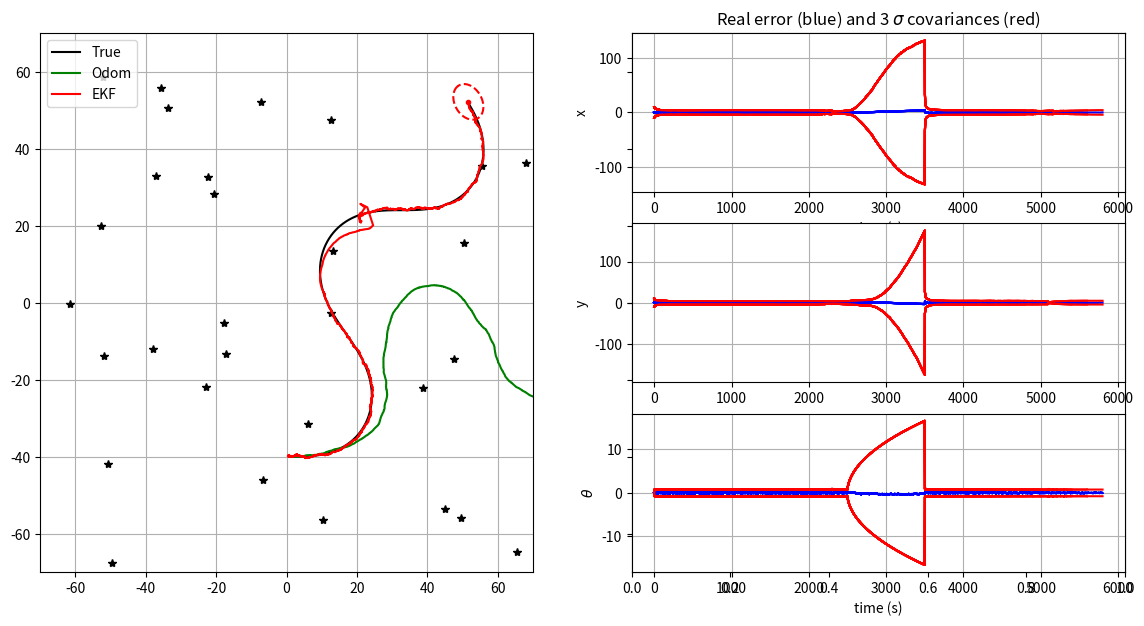

Reproduce this figure in Python.
"""
TP Kalman filter for mobile robots localization

[redacted]
"""

from math import sin, cos, atan2, pi, sqrt
import matplotlib.pyplot as plt
import numpy as np
seed = 123456
np.random.seed(seed)

import os
try:
    os.makedirs("outputs")
except:
    pass

# ---- Simulator class (world, control and sensors) ----

class Simulation:
    def __init__(self, Tf, dt_pred, xTrue, QTrue, xOdom, Map, RTrue, dt_meas):
        self.Tf = Tf
        self.dt_pred = dt_pred
        self.nSteps = int(np.round(Tf/dt_pred))
        self.QTrue = QTrue
        self.xTrue = xTrue
        self.xOdom = xOdom
        self.Map = Map
        self.RTrue = RTrue
        self.dt_meas = dt_meas
        
    # return true control at step k
    def get_robot_control(self, k):
        # generate  sin trajectory
        u = np.array([[0, 0.025,  0.1*np.pi / 180 * sin(3*np.pi * k / self.nSteps)]]).T
        return u
    
    
    # simulate new true robot position
    def simulate_world(self, k):
        dt_pred = self.dt_pred
        u = self.get_robot_control(k)
        self.xTrue = tcomp(self.xTrue, u, dt_pred)
        self.xTrue[2, 0] = angle_wrap(self.xTrue[2, 0])
    
    
    # computes and returns noisy odometry
    def get_odometry(self, k):
        # Ensuring random repetability for given k
        np.random.seed(seed*2 + k)
        
        # Model
        dt_pred = self.dt_pred
        u = self.get_robot_control(k)
        xnow = tcomp(self.xOdom, u, dt_pred)
        uNoise = np.sqrt(self.QTrue) @ np.random.randn(3)
        uNoise = np.array([uNoise]).T
        xnow = tcomp(xnow, uNoise, dt_pred)
        self.xOdom = xnow
        u = u + dt_pred*uNoise
        return xnow, u


    # generate a noisy observation of a random feature
    def get_observation(self, k, notValidCondition):
        # Ensuring random repetability for given k
        np.random.seed(seed*3 + k)

        # Model
        if k*self.dt_pred % self.dt_meas == 0:
            # notValidCondition = False: measurement valid / True: measurement not valid
            if notValidCondition:
                z = None
                iFeature = None
            else:
                iFeature = np.random.randint(0, self.Map.shape[1] - 1)
                zNoise = np.sqrt(self.RTrue) @ np.random.randn(2)
                zNoise = np.array([zNoise]).T
                z = observation_model(self.xTrue, iFeature, self.Map) + zNoise
                z[1, 0] = angle_wrap(z[1, 0])
        else:
            z = None
            iFeature = None
        return [z, iFeature]


# ---- Kalman Filter: model functions ----

# evolution model (f)
def motion_model(x, u, dt_pred):
    # x: estimated state (x, y, heading)
    # u: control input or odometry measurement in body frame (Vx, Vy, angular rate)

    # Compute the evolution model
    xPred = tcomp(x, u, dt_pred)

    # Fit angle
    xPred[2, 0] = angle_wrap(xPred[2, 0])
    
    return xPred


# observation model (h)
def observation_model(xVeh, iFeature, Map):
    # xVeh: vecule state
    # iFeature: observed amer index
    # Map: map of all amers
    
    # Landmark selected with index iFeature
    landmark_selected = Map[:, iFeature]
    
    # Calculate observation model
    z11 = np.sqrt((landmark_selected[0] - xVeh[0])**2 + (landmark_selected[1] - xVeh[1])**2)
    z12 = np.arctan2((landmark_selected[1] - xVeh[1]), (landmark_selected[0] - xVeh[0])) - xVeh[2]
    
    z = np.array([z11, z12])
    
    return z


# ---- Kalman Filter: Jacobian functions to be completed ----

# h(x) Jacobian wrt x
def get_obs_jac(xPred, iFeature, Map):
    # xPred: predicted state
    # iFeature: observed amer index
    # Map: map of all amers
    
    # Landmark selected with index iFeature
    landmark_selected = Map[:, iFeature]
    
    # Calculate Jacobian (jH)
    dist_state_landmark = (landmark_selected[0] - xPred[0])**2 + (landmark_selected[1] - xPred[1])**2
    
    jH11 = - (landmark_selected[0] - xPred[0]) / np.sqrt(dist_state_landmark)
    jH12 = - (landmark_selected[1] - xPred[1]) / np.sqrt(dist_state_landmark)
    jH21 = (landmark_selected[1] - xPred[1]) / dist_state_landmark
    jH22 = -(landmark_selected[0] - xPred[0]) / dist_state_landmark
    
    jH = np.array([[jH11[0], jH12[0], 0], [jH21[0], jH22[0], -1]])

    return jH


# f(x,u) Jacobian wrt x
def F(x, u, dt_pred):
    # x: estimated state (x, y, heading)
    # u: control input (Vx, Vy, angular rate)
    # dt_pred: time step
    
    Jac13 = dt_pred * (-u[0]*np.sin(x[2]) - u[1]*np.cos(x[2]))
    Jac23 = dt_pred * (u[0]*np.cos(x[2]) - u[1]*np.sin(x[2]))
    
    Jac = np.array([[1, 0, Jac13[0]], [0, 1, Jac23[0]], [0, 0, 1]])

    return Jac


# f(x,u) Jacobian wrt w (noise on the control input u)
def G(x, u, dt_pred):
    # x: estimated state (x, y, heading) in ground frame
    # u: control input (Vx, Vy, angular rate) in robot frame
    # dt_pred: time step for prediction
    
    Jac11 = dt_pred * np.cos(x[2])
    Jac12 = dt_pred * np.sin(x[2])
    
    Jac21 = dt_pred * (-np.sin(x[2]))
    Jac22 = dt_pred * np.cos(x[2])
    
    Jac = np.array([[Jac11[0], Jac12[0], 0], [Jac21[0], Jac22[0], 0], [0, 0, dt_pred]])

    return Jac


# ---- Utils functions ----
# Display error ellipses
def plot_covariance_ellipse(xEst, PEst, axes, lineType):
    """
    Plot one covariance ellipse from covariance matrix
    """

    Pxy = PEst[0:2, 0:2]
    eigval, eigvec = np.linalg.eig(Pxy)

    if eigval[0] >= eigval[1]:
        bigind = 0
        smallind = 1
    else:
        bigind = 1
        smallind = 0

    if eigval[smallind] < 0:
        print('Pb with Pxy :\n', Pxy)
        exit()

    t = np.arange(0, 2 * pi + 0.1, 0.1)
    a = sqrt(eigval[bigind])
    b = sqrt(eigval[smallind])
    x = [3 * a * cos(it) for it in t]
    y = [3 * b * sin(it) for it in t]
    angle = atan2(eigvec[bigind, 1], eigvec[bigind, 0])
    rot = np.array([[cos(angle), sin(angle)],
                    [-sin(angle), cos(angle)]])
    fx = rot @ (np.array([x, y]))
    px = np.array(fx[0, :] + xEst[0, 0]).flatten()
    py = np.array(fx[1, :] + xEst[1, 0]).flatten()
    axes.plot(px, py, lineType)


# fit angle between -pi and pi
def angle_wrap(a):
    if (a > np.pi):
        a = a - 2 * pi
    elif (a < -np.pi):
        a = a + 2 * pi
    return a


# composes two transformations
def tcomp(tab, tbc, dt):
    assert tab.ndim == 2 # eg: robot state [x, y, heading]
    assert tbc.ndim == 2 # eg: robot control [Vx, Vy, angle rate]
    #dt : time-step (s)

    angle = tab[2, 0] + dt * tbc[2, 0] # angular integration by Euler

    angle = angle_wrap(angle)
    s = sin(tab[2, 0])
    c = cos(tab[2, 0])
    position = tab[0:2] + dt * np.array([[c, -s], [s, c]]) @ tbc[0:2] # position integration by Euler
    out = np.vstack((position, angle))

    return out


# =============================================================================
# Main Program
# =============================================================================

# Init displays
show_animation = True
save = False

f, (ax1, ax2) = plt.subplots(1, 2, sharey=True, figsize=(14, 7))
ax3 = plt.subplot(3, 2, 2)
ax4 = plt.subplot(3, 2, 4)
ax5 = plt.subplot(3, 2, 6)

# ---- General variables ----

# Simulation time
Tf = 6000       # final time (s)
dt_pred = 1     # Time between two dynamical predictions (s)
dt_meas = 1     # Time between two measurement updates (s)

# Location of landmarks
nLandmarks = 30
Map = 140*(np.random.rand(2, nLandmarks) - 1/2)

# True covariance of errors used for simulating robot movements
QTrue = np.diag([0.01, 0.01, 1*pi/180]) ** 2
RTrue = np.diag([5.0, 6*pi/180]) ** 2

# Modeled errors used in the Kalman filter process
QEst = 100*np.eye(3, 3) @ QTrue
REst = 10*np.eye(2, 2) @ RTrue

# initial conditions
xTrue = np.array([[1, -40, -pi/2]]).T
xOdom = xTrue
xEst = xTrue
PEst = 10 * np.diag([1, 1, (1*pi/180)**2])

# Init history matrixes
hxEst = xEst
hxTrue = xTrue
hxOdom = xOdom
hxError = np.abs(xEst-xTrue)  # pose error
hxVar = np.sqrt(np.diag(PEst).reshape(3, 1))  # state std dev
htime = [0]

# Simulation environment
simulation = Simulation(Tf, dt_pred, xTrue, QTrue, xOdom, Map, RTrue, dt_meas)

# Temporal loop
for k in range(1, simulation.nSteps):

    # Simulate robot motion
    simulation.simulate_world(k)

    # Get odometry measurements
    xOdom, u_tilde = simulation.get_odometry(k)
    
    # Calculate f(x,u) Jacobian wrt x
    jacF = F(xEst, u_tilde, dt_pred)
    
    # Calculate f(x,u) Jacobian wrt w
    jacG = G(xEst, u_tilde, dt_pred)

    # Kalman prediction
    xPred = motion_model(xEst, u_tilde, dt_pred)
    PPred = jacF @ PEst @ jacF.T + jacG @ QEst @ jacG.T

    # Get random landmark observation
    if k >= 2500 and k <= 3500:
        notValidCondition = True
    else:
        notValidCondition = False
    [z, iFeature] = simulation.get_observation(k, notValidCondition)

    if z is not None:
        # Predict observation
        zPred = observation_model(xPred, iFeature, Map)

        # get observation Jacobian
        H = get_obs_jac(xPred, iFeature, Map)

        # compute Kalman gain - with dir and distance
        Innov = z - zPred         # observation error (innovation)
        Innov[1, 0] = angle_wrap(Innov[1, 0])
        S = REst + H @ PPred @ H.T
        K = PEst @ H.T @ np.linalg.inv(S)
        

        # Compute Kalman gain to use only distance
#        Innov = #...................       # observation error (innovation)
#        H = #...................
#        S = #...................
#        K = #...................

        # Compute Kalman gain to use only direction
#        Innov = #...................       # observation error (innovation)
#        Innov[1, 0] = angle_wrap(Innov[1, 0])
#        H = #...................           # observation error (innovation)
#        S = #...................
#        K = #...................

        # perform kalman update
        xEst =  xPred + K @ Innov
        xEst[2, 0] = angle_wrap(xEst[2, 0])
        
        PEst = (np.eye(3) - K @ H) @ PPred
        
        PEst = 0.5 * (PEst + PEst.T)  # ensure symetry

    else:
        # there was no observation available
        xEst = xPred
        PEst = PPred

    # store data history
    hxTrue = np.hstack((hxTrue, simulation.xTrue))
    hxOdom = np.hstack((hxOdom, simulation.xOdom))
    hxEst = np.hstack((hxEst, xEst))
    err = xEst - simulation.xTrue
    err[2, 0] = angle_wrap(err[2, 0])
    hxError = np.hstack((hxError, err))
    hxVar = np.hstack((hxVar, np.sqrt(np.diag(PEst).reshape(3, 1))))
    htime.append(k*simulation.dt_pred)

    # plot every 15 updates
    if show_animation and k*simulation.dt_pred % 200 == 0:
        # for stopping simulation with the esc key.
        plt.gcf().canvas.mpl_connect('key_release_event',
                    lambda event: [exit(0) if event.key == 'escape' else None])

        ax1.cla()
        
        times = np.stack(htime)

        # Plot true landmark and trajectory
        ax1.plot(Map[0, :], Map[1, :], "*k")
        ax1.plot(hxTrue[0, :], hxTrue[1, :], "-k", label="True")

        # Plot odometry trajectory
        ax1.plot(hxOdom[0, :], hxOdom[1, :], "-g", label="Odom")

        # Plot estimated trajectory an pose covariance
        ax1.plot(hxEst[0, :], hxEst[1, :], "-r", label="EKF")
        ax1.plot(xEst[0], xEst[1], ".r")
        plot_covariance_ellipse(xEst,
                                PEst, ax1, "--r")

        ax1.axis([-70, 70, -70, 70])
        ax1.grid(True)
        ax1.legend()

        # plot errors curves
        ax3.plot(times, hxError[0, :], 'b')
        ax3.plot(times, 3.0 * hxVar[0, :], 'r')
        ax3.plot(times, -3.0 * hxVar[0, :], 'r')
        ax3.grid(True)
        ax3.set_ylabel('x')
        ax3.set_xlabel('time (s)')
        ax3.set_title('Real error (blue) and 3 $\sigma$ covariances (red)')

        ax4.plot(times, hxError[1, :], 'b')
        ax4.plot(times, 3.0 * hxVar[1, :], 'r')
        ax4.plot(times, -3.0 * hxVar[1, :], 'r')
        ax4.grid(True)
        ax4.set_ylabel('y')
        ax5.set_xlabel('time (s)')

        ax5.plot(times, hxError[2, :], 'b')
        ax5.plot(times, 3.0 * hxVar[2, :], 'r')
        ax5.plot(times, -3.0 * hxVar[2, :], 'r')
        ax5.grid(True)
        ax5.set_ylabel(r"$\theta$")
        ax5.set_xlabel('time (s)')
        
        if save: plt.savefig(r'outputs/EKF_' + str(k) + '.png')
#        plt.pause(0.001)

plt.savefig('EKFLocalization.png')
print("Press Q in figure to finish...")
plt.show()
